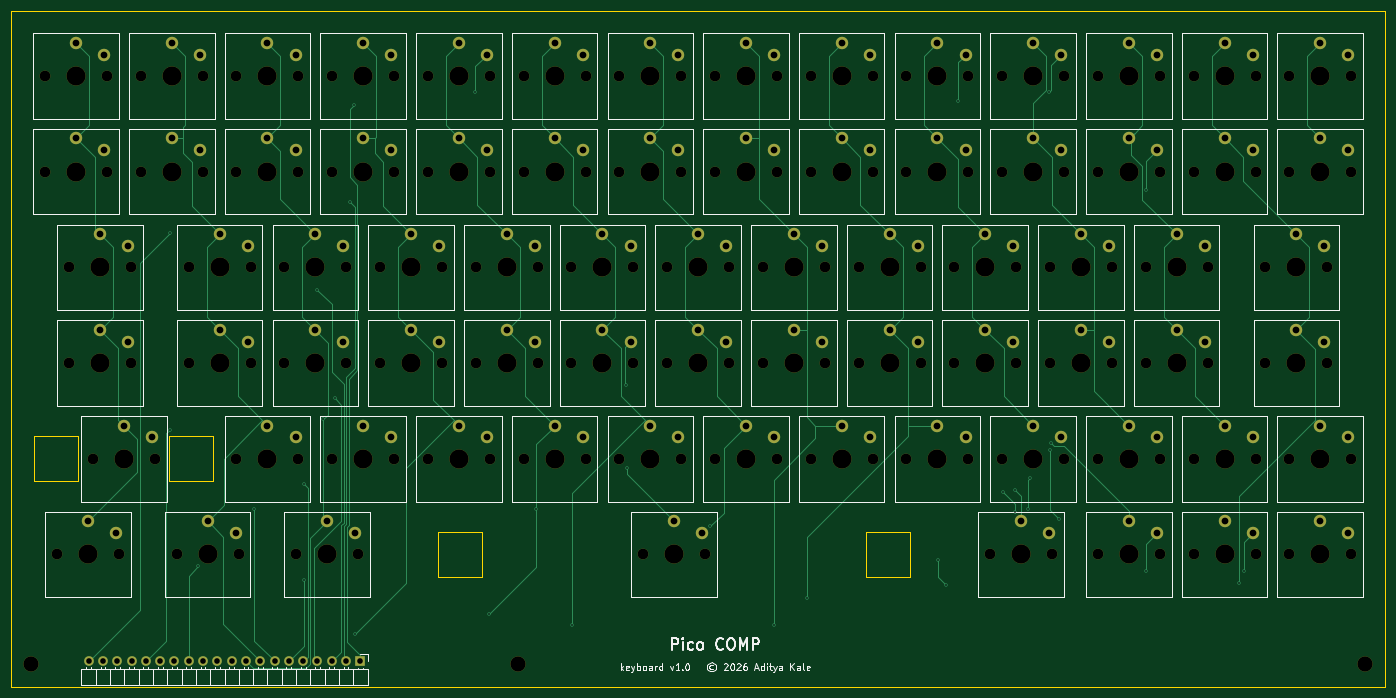
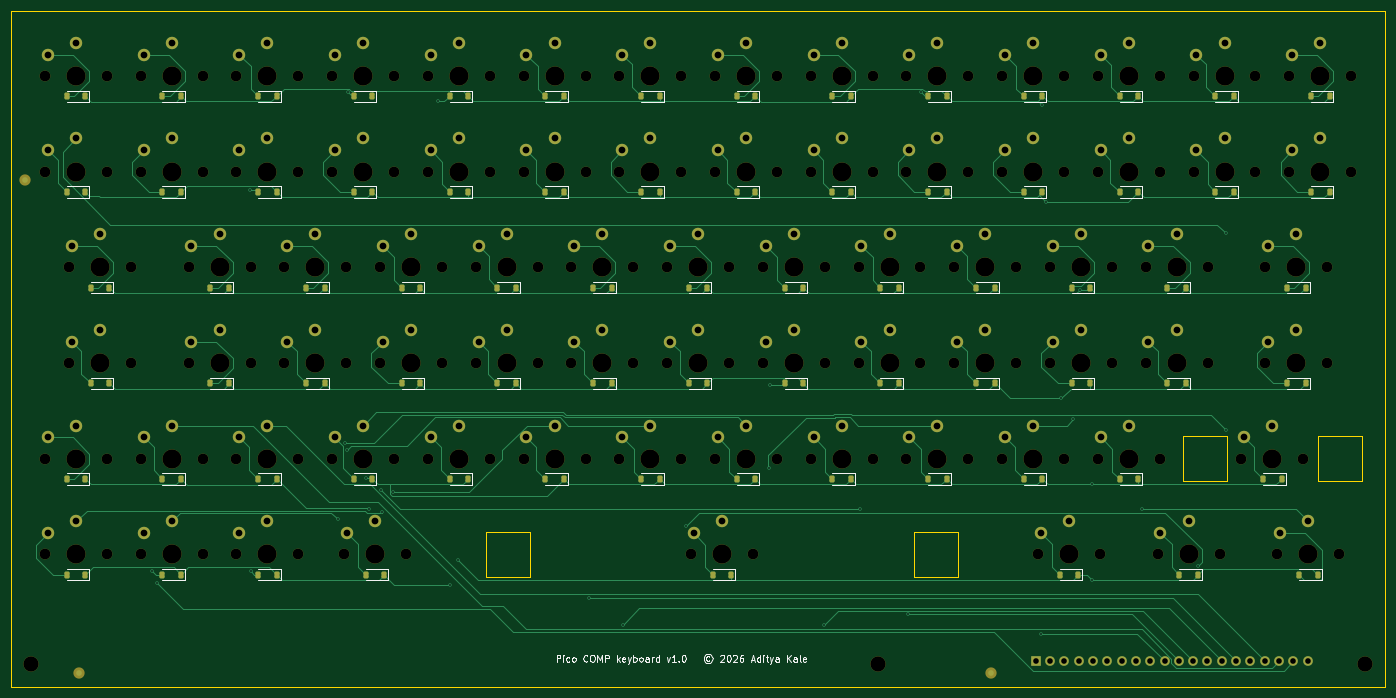
Circuit board: 11 layer files. Board 244.0 x 120.0 mm.
- bottom_copper: keyboard-B_Cu.gbl (50468 bytes)
- bottom_mask: keyboard-B_Mask.gbs (19245 bytes)
- paste: keyboard-B_Paste.gbp (6153 bytes)
- bottom_silk: keyboard-B_Silkscreen.gbo (50214 bytes)
- outline: keyboard-Edge_Cuts.gm1 (1139 bytes)
- top_copper: keyboard-F_Cu.gtl (25542 bytes)
- top_mask: keyboard-F_Mask.gts (13363 bytes)
- paste: keyboard-F_Paste.gtp (453 bytes)
- top_silk: keyboard-F_Silkscreen.gto (45715 bytes)
- drill: keyboard-NPTH.drl (3367 bytes)
- drill: keyboard-PTH.drl (3214 bytes)

=== bottom_copper: keyboard-B_Cu.gbl (50468 bytes, source omitted) ===
=== bottom_mask: keyboard-B_Mask.gbs (19245 bytes, source omitted) ===
=== paste: keyboard-B_Paste.gbp (6153 bytes, source omitted) ===
=== bottom_silk: keyboard-B_Silkscreen.gbo (50214 bytes, source omitted) ===
=== outline: keyboard-Edge_Cuts.gm1 ===
%TF.GenerationSoftware,KiCad,Pcbnew,10.0.8*%
%TF.CreationDate,2026-11-13T12:10:13+05:30*%
%TF.ProjectId,keyboard,6b657962-6f61-4726-942e-6b696361645f,rev?*%
%TF.SameCoordinates,Original*%
%TF.FileFunction,Profile,NP*%
%FSLAX46Y46*%
G04 Gerber Fmt 4.6, Leading zero omitted, Abs format (unit mm)*
G04 Created by KiCad (PCBNEW 10.0.8) date 2026-11-13 12:10:13*
%MOMM*%
%LPD*%
G01*
G04 APERTURE LIST*
%TA.AperFunction,Profile*%
%ADD10C,0.100000*%
%TD*%
G04 APERTURE END LIST*
D10*
X0Y0D02*
X244000000Y0D01*
X0Y-120000000D02*
X0Y0D01*
X244000000Y0D02*
X244000000Y-120000000D01*
X244000000Y-120000000D02*
X0Y-120000000D01*
%TO.C,ST2*%
X75850000Y-92500000D02*
X83650000Y-92500000D01*
X83650000Y-100500000D01*
X75850000Y-100500000D01*
X75850000Y-92500000D01*
X151850000Y-92500000D02*
X159650000Y-92500000D01*
X159650000Y-100500000D01*
X151850000Y-100500000D01*
X151850000Y-92500000D01*
%TO.C,ST1*%
X4100000Y-75500000D02*
X11900000Y-75500000D01*
X11900000Y-83500000D01*
X4100000Y-83500000D01*
X4100000Y-75500000D01*
X28100000Y-75500000D02*
X35900000Y-75500000D01*
X35900000Y-83500000D01*
X28100000Y-83500000D01*
X28100000Y-75500000D01*
%TD*%
M02*

=== top_copper: keyboard-F_Cu.gtl (25542 bytes, source omitted) ===
=== top_mask: keyboard-F_Mask.gts (13363 bytes, source omitted) ===
=== paste: keyboard-F_Paste.gtp ===
%TF.GenerationSoftware,KiCad,Pcbnew,10.0.8*%
%TF.CreationDate,2026-11-13T12:10:13+05:30*%
%TF.ProjectId,keyboard,6b657962-6f61-4726-942e-6b696361645f,rev?*%
%TF.SameCoordinates,Original*%
%TF.FileFunction,Paste,Top*%
%TF.FilePolarity,Positive*%
%FSLAX46Y46*%
G04 Gerber Fmt 4.6, Leading zero omitted, Abs format (unit mm)*
G04 Created by KiCad (PCBNEW 10.0.8) date 2026-11-13 12:10:13*
%MOMM*%
%LPD*%
G01*
G04 APERTURE LIST*
G04 APERTURE END LIST*
M02*

=== top_silk: keyboard-F_Silkscreen.gto (45715 bytes, source omitted) ===
=== drill: keyboard-NPTH.drl ===
M48
; DRILL file KiCad 10.0.8 date 2026-11-13T12:10:14
; FORMAT={-:-/ absolute / metric / decimal}
; #@! TF.CreationDate,2026-11-13T12:10:14+05:30
; #@! TF.GenerationSoftware,Kicad,Pcbnew,10.0.8
; #@! TF.FileFunction,NonPlated,1,2,NPTH
FMAT,2
METRIC
; #@! TA.AperFunction,NonPlated,NPTH,ComponentDrill
T1C1.900
; #@! TA.AperFunction,NonPlated,NPTH,ComponentDrill
T2C2.700
; #@! TA.AperFunction,NonPlated,NPTH,ComponentDrill
T3C3.400
%
G90
G05
T1
X6.0Y-11.5
X6.0Y-28.5
X8.125Y-96.5
X10.25Y-45.5
X10.25Y-62.5
X14.5Y-79.5
X17.0Y-11.5
X17.0Y-28.5
X19.125Y-96.5
X21.25Y-45.5
X21.25Y-62.5
X23.0Y-11.5
X23.0Y-28.5
X25.5Y-79.5
X29.375Y-96.5
X31.5Y-45.5
X31.5Y-62.5
X34.0Y-11.5
X34.0Y-28.5
X40.0Y-11.5
X40.0Y-28.5
X40.0Y-79.5
X40.375Y-96.5
X42.5Y-45.5
X42.5Y-62.5
X48.5Y-45.5
X48.5Y-62.5
X50.625Y-96.5
X51.0Y-11.5
X51.0Y-28.5
X51.0Y-79.5
X57.0Y-11.5
X57.0Y-28.5
X57.0Y-79.5
X59.5Y-45.5
X59.5Y-62.5
X61.625Y-96.5
X65.5Y-45.5
X65.5Y-62.5
X68.0Y-11.5
X68.0Y-28.5
X68.0Y-79.5
X74.0Y-11.5
X74.0Y-28.5
X74.0Y-79.5
X76.5Y-45.5
X76.5Y-62.5
X82.5Y-45.5
X82.5Y-62.5
X85.0Y-11.5
X85.0Y-28.5
X85.0Y-79.5
X91.0Y-11.5
X91.0Y-28.5
X91.0Y-79.5
X93.5Y-45.5
X93.5Y-62.5
X99.5Y-45.5
X99.5Y-62.5
X102.0Y-11.5
X102.0Y-28.5
X102.0Y-79.5
X108.0Y-11.5
X108.0Y-28.5
X108.0Y-79.5
X110.5Y-45.5
X110.5Y-62.5
X112.25Y-96.5
X116.5Y-45.5
X116.5Y-62.5
X119.0Y-11.5
X119.0Y-28.5
X119.0Y-79.5
X123.25Y-96.5
X125.0Y-11.5
X125.0Y-28.5
X125.0Y-79.5
X127.5Y-45.5
X127.5Y-62.5
X133.5Y-45.5
X133.5Y-62.5
X136.0Y-11.5
X136.0Y-28.5
X136.0Y-79.5
X142.0Y-11.5
X142.0Y-28.5
X142.0Y-79.5
X144.5Y-45.5
X144.5Y-62.5
X150.5Y-45.5
X150.5Y-62.5
X153.0Y-11.5
X153.0Y-28.5
X153.0Y-79.5
X159.0Y-11.5
X159.0Y-28.5
X159.0Y-79.5
X161.5Y-45.5
X161.5Y-62.5
X167.5Y-45.5
X167.5Y-62.5
X170.0Y-11.5
X170.0Y-28.5
X170.0Y-79.5
X173.875Y-96.5
X176.0Y-11.5
X176.0Y-28.5
X176.0Y-79.5
X178.5Y-45.5
X178.5Y-62.5
X184.5Y-45.5
X184.5Y-62.5
X184.875Y-96.5
X187.0Y-11.5
X187.0Y-28.5
X187.0Y-79.5
X193.0Y-11.5
X193.0Y-28.5
X193.0Y-79.5
X193.0Y-96.5
X195.5Y-45.5
X195.5Y-62.5
X201.5Y-45.5
X201.5Y-62.5
X204.0Y-11.5
X204.0Y-28.5
X204.0Y-79.5
X204.0Y-96.5
X210.0Y-11.5
X210.0Y-28.5
X210.0Y-79.5
X210.0Y-96.5
X212.5Y-45.5
X212.5Y-62.5
X221.0Y-11.5
X221.0Y-28.5
X221.0Y-79.5
X221.0Y-96.5
X222.75Y-45.5
X222.75Y-62.5
X227.0Y-11.5
X227.0Y-28.5
X227.0Y-79.5
X227.0Y-96.5
X233.75Y-45.5
X233.75Y-62.5
X238.0Y-11.5
X238.0Y-28.5
X238.0Y-79.5
X238.0Y-96.5
T2
X3.5Y-116.0
X90.0Y-116.0
X240.5Y-116.0
T3
X11.5Y-11.5
X11.5Y-28.5
X13.625Y-96.5
X15.75Y-45.5
X15.75Y-62.5
X20.0Y-79.5
X28.5Y-11.5
X28.5Y-28.5
X34.875Y-96.5
X37.0Y-45.5
X37.0Y-62.5
X45.5Y-11.5
X45.5Y-28.5
X45.5Y-79.5
X54.0Y-45.5
X54.0Y-62.5
X56.125Y-96.5
X62.5Y-11.5
X62.5Y-28.5
X62.5Y-79.5
X71.0Y-45.5
X71.0Y-62.5
X79.5Y-11.5
X79.5Y-28.5
X79.5Y-79.5
X88.0Y-45.5
X88.0Y-62.5
X96.5Y-11.5
X96.5Y-28.5
X96.5Y-79.5
X105.0Y-45.5
X105.0Y-62.5
X113.5Y-11.5
X113.5Y-28.5
X113.5Y-79.5
X117.75Y-96.5
X122.0Y-45.5
X122.0Y-62.5
X130.5Y-11.5
X130.5Y-28.5
X130.5Y-79.5
X139.0Y-45.5
X139.0Y-62.5
X147.5Y-11.5
X147.5Y-28.5
X147.5Y-79.5
X156.0Y-45.5
X156.0Y-62.5
X164.5Y-11.5
X164.5Y-28.5
X164.5Y-79.5
X173.0Y-45.5
X173.0Y-62.5
X179.375Y-96.5
X181.5Y-11.5
X181.5Y-28.5
X181.5Y-79.5
X190.0Y-45.5
X190.0Y-62.5
X198.5Y-11.5
X198.5Y-28.5
X198.5Y-79.5
X198.5Y-96.5
X207.0Y-45.5
X207.0Y-62.5
X215.5Y-11.5
X215.5Y-28.5
X215.5Y-79.5
X215.5Y-96.5
X228.25Y-45.5
X228.25Y-62.5
X232.5Y-11.5
X232.5Y-28.5
X232.5Y-79.5
X232.5Y-96.5
M30

=== drill: keyboard-PTH.drl ===
M48
; DRILL file KiCad 10.0.8 date 2026-11-13T12:10:14
; FORMAT={-:-/ absolute / metric / decimal}
; #@! TF.CreationDate,2026-11-13T12:10:14+05:30
; #@! TF.GenerationSoftware,Kicad,Pcbnew,10.0.8
; #@! TF.FileFunction,Plated,1,2,PTH
FMAT,2
METRIC
; #@! TA.AperFunction,Plated,PTH,ViaDrill
T1C0.300
; #@! TA.AperFunction,Plated,PTH,ComponentDrill
T2C1.000
; #@! TA.AperFunction,Plated,PTH,ComponentDrill
T3C1.200
%
G90
G05
T1
X28.192Y-39.475
X28.192Y-74.346
X33.238Y-98.528
X43.082Y-88.418
X52.017Y-84.042
X52.017Y-101.043
X54.245Y-49.453
X55.45Y-72.496
X57.464Y-68.793
X60.185Y-33.889
X60.951Y-16.594
X61.103Y-110.61
X82.406Y-14.426
X84.776Y-107.163
X93.22Y-88.418
X99.666Y-109.02
X109.248Y-66.312
X109.381Y-81.08
X124.173Y-91.433
X135.404Y-109.02
X141.36Y-104.211
X164.607Y-97.558
X166.006Y-101.842
X168.163Y-16.021
X176.169Y-85.48
X178.217Y-88.895
X178.293Y-85.074
X180.532Y-88.474
X180.933Y-82.945
X184.237Y-14.424
X184.446Y-77.938
X184.687Y-76.657
X186.031Y-90.266
X201.479Y-99.437
X201.507Y-31.721
X218.144Y-101.555
X218.913Y-99.437
T2
X13.74Y-115.5
X16.28Y-115.5
X18.82Y-115.5
X21.36Y-115.5
X23.9Y-115.5
X26.44Y-115.5
X28.98Y-115.5
X31.52Y-115.5
X34.06Y-115.5
X36.6Y-115.5
X39.14Y-115.5
X41.68Y-115.5
X44.22Y-115.5
X46.76Y-115.5
X49.3Y-115.5
X51.84Y-115.5
X54.38Y-115.5
X56.92Y-115.5
X59.46Y-115.5
X62.0Y-115.5
T3
X11.5Y-5.6
X11.5Y-22.6
X13.625Y-90.6
X15.75Y-39.6
X15.75Y-56.6
X16.5Y-7.7
X16.5Y-24.7
X18.625Y-92.7
X20.0Y-73.6
X20.75Y-41.7
X20.75Y-58.7
X25.0Y-75.7
X28.5Y-5.6
X28.5Y-22.6
X33.5Y-7.7
X33.5Y-24.7
X34.875Y-90.6
X37.0Y-39.6
X37.0Y-56.6
X39.875Y-92.7
X42.0Y-41.7
X42.0Y-58.7
X45.5Y-5.6
X45.5Y-22.6
X45.5Y-73.6
X50.5Y-7.7
X50.5Y-24.7
X50.5Y-75.7
X54.0Y-39.6
X54.0Y-56.6
X56.125Y-90.6
X59.0Y-41.7
X59.0Y-58.7
X61.125Y-92.7
X62.5Y-5.6
X62.5Y-22.6
X62.5Y-73.6
X67.5Y-7.7
X67.5Y-24.7
X67.5Y-75.7
X71.0Y-39.6
X71.0Y-56.6
X76.0Y-41.7
X76.0Y-58.7
X79.5Y-5.6
X79.5Y-22.6
X79.5Y-73.6
X84.5Y-7.7
X84.5Y-24.7
X84.5Y-75.7
X88.0Y-39.6
X88.0Y-56.6
X93.0Y-41.7
X93.0Y-58.7
X96.5Y-5.6
X96.5Y-22.6
X96.5Y-73.6
X101.5Y-7.7
X101.5Y-24.7
X101.5Y-75.7
X105.0Y-39.6
X105.0Y-56.6
X110.0Y-41.7
X110.0Y-58.7
X113.5Y-5.6
X113.5Y-22.6
X113.5Y-73.6
X117.75Y-90.6
X118.5Y-7.7
X118.5Y-24.7
X118.5Y-75.7
X122.0Y-39.6
X122.0Y-56.6
X122.75Y-92.7
X127.0Y-41.7
X127.0Y-58.7
X130.5Y-5.6
X130.5Y-22.6
X130.5Y-73.6
X135.5Y-7.7
X135.5Y-24.7
X135.5Y-75.7
X139.0Y-39.6
X139.0Y-56.6
X144.0Y-41.7
X144.0Y-58.7
X147.5Y-5.6
X147.5Y-22.6
X147.5Y-73.6
X152.5Y-7.7
X152.5Y-24.7
X152.5Y-75.7
X156.0Y-39.6
X156.0Y-56.6
X161.0Y-41.7
X161.0Y-58.7
X164.5Y-5.6
X164.5Y-22.6
X164.5Y-73.6
X169.5Y-7.7
X169.5Y-24.7
X169.5Y-75.7
X173.0Y-39.6
X173.0Y-56.6
X178.0Y-41.7
X178.0Y-58.7
X179.375Y-90.6
X181.5Y-5.6
X181.5Y-22.6
X181.5Y-73.6
X184.375Y-92.7
X186.5Y-7.7
X186.5Y-24.7
X186.5Y-75.7
X190.0Y-39.6
X190.0Y-56.6
X195.0Y-41.7
X195.0Y-58.7
X198.5Y-5.6
X198.5Y-22.6
X198.5Y-73.6
X198.5Y-90.6
X203.5Y-7.7
X203.5Y-24.7
X203.5Y-75.7
X203.5Y-92.7
X207.0Y-39.6
X207.0Y-56.6
X212.0Y-41.7
X212.0Y-58.7
X215.5Y-5.6
X215.5Y-22.6
X215.5Y-73.6
X215.5Y-90.6
X220.5Y-7.7
X220.5Y-24.7
X220.5Y-75.7
X220.5Y-92.7
X228.25Y-39.6
X228.25Y-56.6
X232.5Y-5.6
X232.5Y-22.6
X232.5Y-73.6
X232.5Y-90.6
X233.25Y-41.7
X233.25Y-58.7
X237.5Y-7.7
X237.5Y-24.7
X237.5Y-75.7
X237.5Y-92.7
M30
